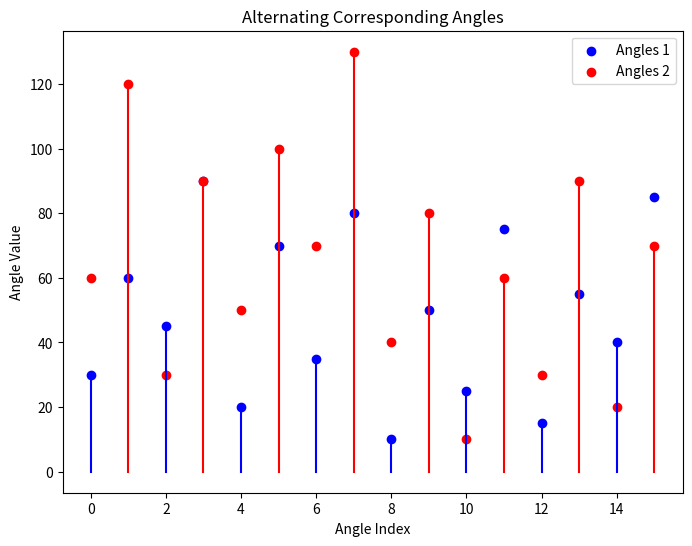

This figure's Python source:
import matplotlib.pyplot as plt

def plot_alternating_corresponding_angles(angles1, angles2):
    if len(angles1) != len(angles2) or len(angles1) % 2 != 0:
        return "Error: Lists must be of equal length and even"
    
    fig, ax = plt.subplots(figsize=(8, 6))
    ax.set_title('Alternating Corresponding Angles')
    ax.set_xlabel('Angle Index')
    ax.set_ylabel('Angle Value')
    
    for i in range(len(angles1)):
        if i % 2 == 0:
            ax.plot([i, i], [0, angles1[i]], color='blue', linestyle='-')
        else:
            ax.plot([i, i], [0, angles2[i]], color='red', linestyle='-')

    ax.scatter(range(len(angles1)), angles1, color='blue', label='Angles 1')
    ax.scatter(range(len(angles2)), angles2, color='red', label='Angles 2')
    ax.legend()
    plt.show()

# Example usage:
angles1 = [30, 60, 45, 90, 20, 70, 35, 80, 10, 50, 25, 75, 15, 55, 40, 85]
angles2 = [60, 120, 30, 90, 50, 100, 70, 130, 40, 80, 10, 60, 30, 90, 20, 70]
plot_alternating_corresponding_angles(angles1, angles2)
